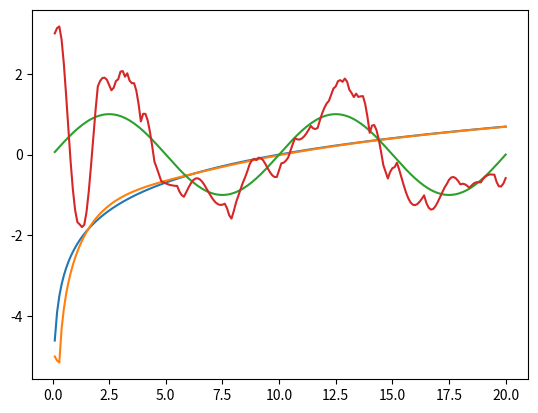

Write Python code to recreate this figure.
import numpy as np
import matplotlib.pyplot as plt
import math
import random


def static_vars(**kwargs):
    def decorate(func):
        for k in kwargs:
            setattr(func, k, kwargs[k])
        return func

    return decorate


@static_vars(integral=0, previous_error=None)
def PID(error, dt, k_p, k_i, k_d, reset=False):
    """
    Proportional Integral Derivative controller
    u(t)= k_p*e(t) + k_i*integral(0-t, e(t)dt) + k_d*(d/dt)e(t)
    :param error: e(t)
    :param dt: time step between function runs
    :param k_p: proportional term
    :param k_i: integral term
    :param k_d: derivative term
    :param reset: if reset is ture the integral and previous error are
    back to 0 and None respectively
    :returns u(t):
    """
    # Set uninitialized error
    if PID.previous_error is None:
        PID.previous_error = error
    # Calculate integral
    PID.integral += error * dt
    # Calculate derivative
    derivative = (error - PID.previous_error) / dt
    # Calculate output
    output = k_p * error + k_i * PID.integral + k_d * derivative
    # Set previous_error
    PID.previous_error = error
    return output


if __name__ == "__main__":
    """
    Example 1: a ball with initial velocity and position try and have it match its y to y = ln(t)
    """
    # Create the ball
    ball_y = -5
    ball_vel_y = -1
    # Set up environment
    DT = .1  # run pid 10 times a second
    TIME = 20  # run for 20 seconds
    # Set up PID variables
    K_P = 1
    K_I = 0.5
    K_D = 1
    # Create numpy arrays to store data
    time_array = np.linspace(DT, TIME, int(TIME / DT))
    ln_array = np.log(time_array * DT)
    ball_array = []
    # Run PID
    # TODO: try PID before and after movement
    for i in range(0, int(TIME / DT)):
        # Plot ball
        ball_array.append(ball_y)
        # Move ball
        ball_y += ball_vel_y * DT
        # Run PID and modify ball_vel
        error = ln_array[i] - ball_y  # Calculate the error
        u = PID(error, DT, K_P, K_I, K_D)  # Find delta from the PID
        ball_vel_y += u  # Adjust velocity based on the PID
    plt.plot(time_array, ln_array)
    plt.plot(time_array, np.array(ball_array))
    plt.show()

    """
    Example 2: a ball with initial velocity and position try and have it match its y to y = sin(t), but this time 
    a random event will cause the balls velocity to change to a random value to see continuous correction
    """
    # Create the ball
    ball_y = 3
    ball_vel_y = 1
    # Set up environment
    DT = .1  # run pid 10 times a second
    TIME = 20  # run for 20 seconds
    # Set up PID variables
    K_P = 1
    K_I = 1
    K_D = 0.2
    # Create numpy arrays to store data
    time_array = np.linspace(DT, TIME, int(TIME / DT))
    ln_array = np.sin(2 * math.pi * time_array * DT)
    ball_array = []
    # Run PID
    # TODO: try PID before and after movement
    for i in range(0, int(TIME / DT)):
        if random.randrange(0, 3, 1) == 1:
            ball_vel_y = random.random()*-4 + 2
        # Plot ball
        ball_array.append(ball_y)
        # Move ball
        ball_y += ball_vel_y * DT
        # Run PID and modify ball_vel
        error = ln_array[i] - ball_y  # Calculate the error
        u = PID(error, DT, K_P, K_I, K_D)  # Find delta from the PID
        ball_vel_y += u  # Adjust velocity based on the PID
    plt.plot(time_array, ln_array)
    plt.plot(time_array, np.array(ball_array))
    plt.show()
